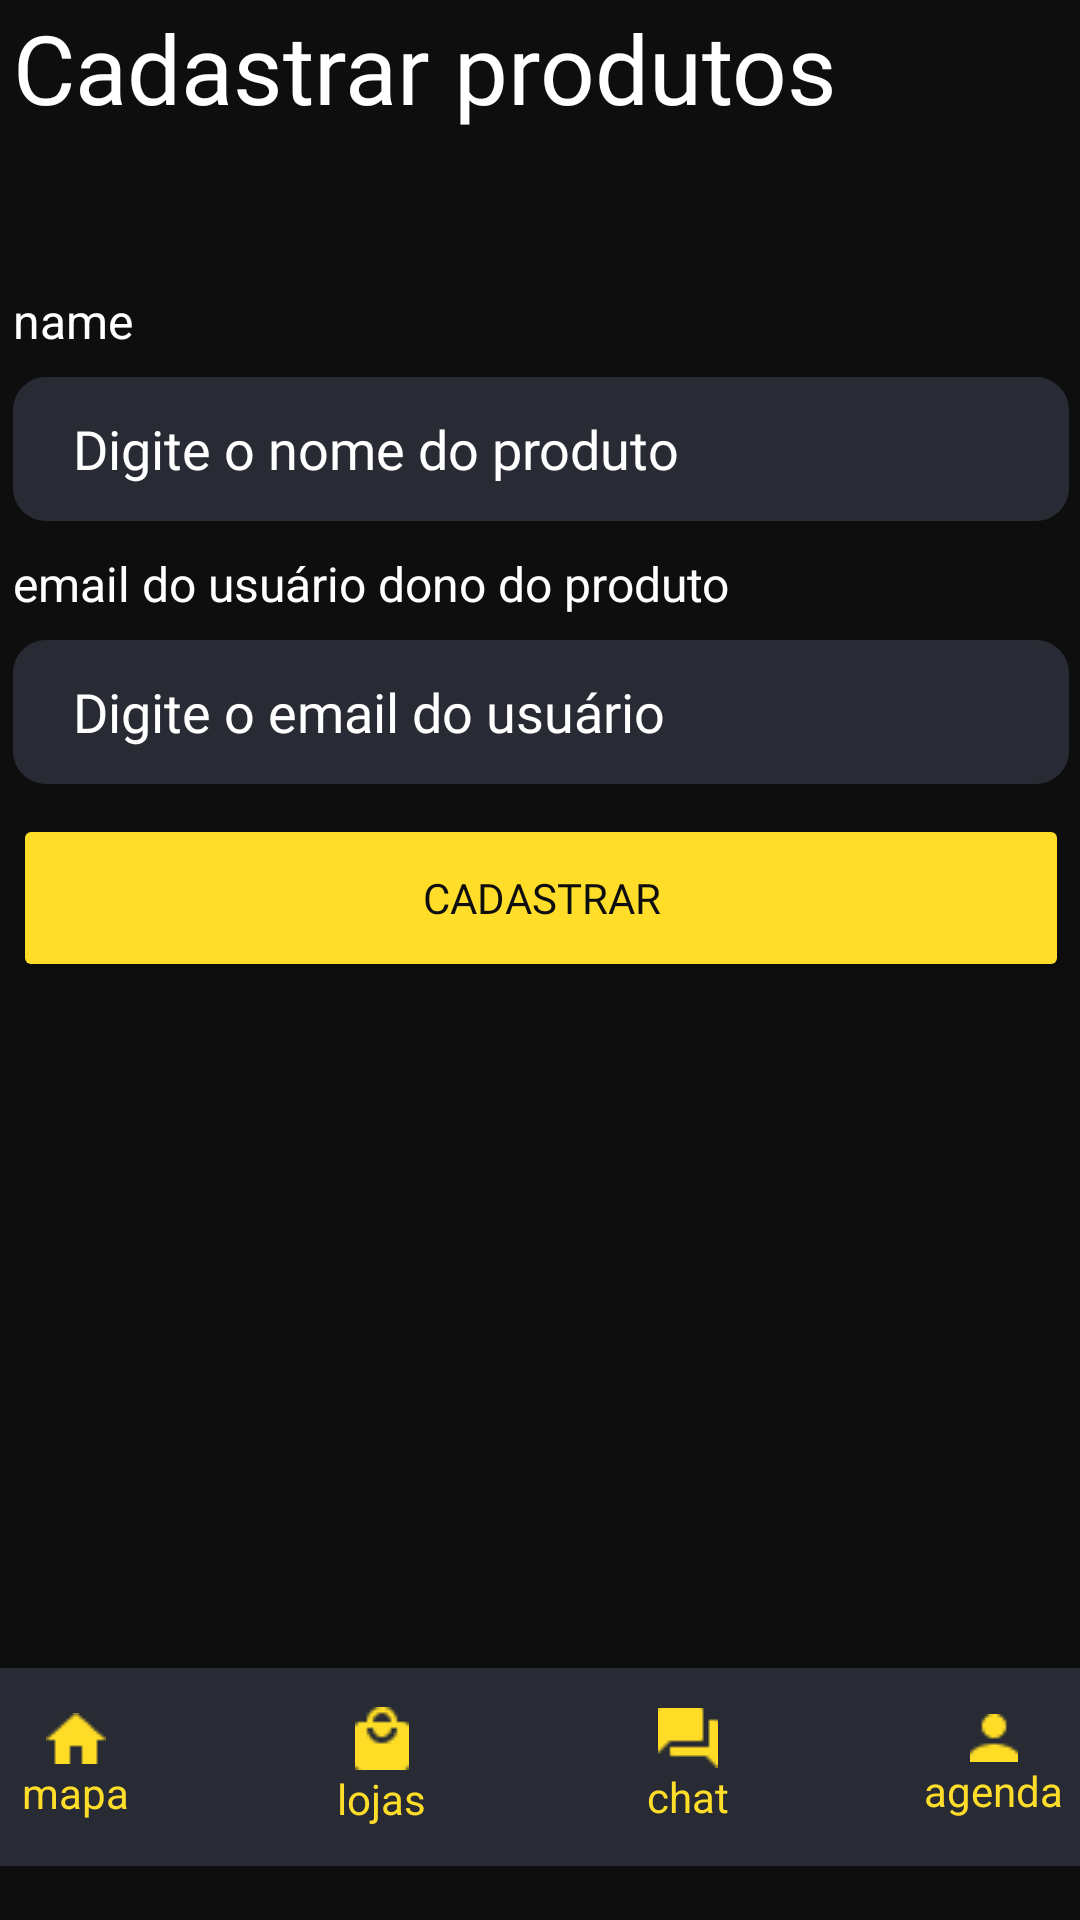

Android layout source for this screen:
<!-- AndroidManifest.xml: application theme Theme.RetireAqui -->
<!-- res/layout/activity_create_product.xml -->
<?xml version="1.0" encoding="utf-8"?>
<androidx.constraintlayout.widget.ConstraintLayout xmlns:android="http://schemas.android.com/apk/res/android"
    xmlns:app="http://schemas.android.com/apk/res-auto"
    xmlns:tools="http://schemas.android.com/tools"
    android:layout_width="match_parent"
    android:layout_height="match_parent"
    tools:context=".views.manager_context.CreateProductActivity">

    <LinearLayout
        android:layout_width="412dp"
        android:layout_height="735dp"
        android:background="@color/black_figma"
        android:orientation="vertical"
        app:layout_constraintBottom_toBottomOf="parent"
        app:layout_constraintEnd_toEndOf="parent"
        app:layout_constraintStart_toStartOf="parent"
        app:layout_constraintTop_toTopOf="parent">

        <LinearLayout
            android:layout_width="match_parent"
            android:layout_height="603dp"
            android:orientation="vertical">

            <TextView
                android:id="@+id/create_product_title_label"
                android:layout_width="wrap_content"
                android:layout_height="wrap_content"
                android:layout_marginLeft="30dp"
                android:layout_marginTop="48dp"
                android:fontFamily="@font/poppins_bold"
                android:text="@string/create_product_title"
                android:textColor="@color/white"
                android:textColorHint="@color/white"
                android:textSize="32sp" />

            <TextView
                android:id="@+id/create_product_name"
                android:layout_width="wrap_content"
                android:layout_height="wrap_content"
                android:layout_marginLeft="30dp"
                android:layout_marginTop="52dp"
                android:paddingBottom="8dp"
                android:text="@string/create_product_name"
                android:textColor="@color/white"
                android:textSize="16sp" />

            <EditText
                android:id="@+id/create_product_name_value"
                android:layout_width="match_parent"
                android:layout_height="48dp"
                android:layout_marginLeft="30dp"
                android:layout_marginRight="30dp"
                android:background="@drawable/my_bg"
                android:ems="10"
                android:fontFamily="@font/poppins"
                android:hint="@string/create_product_name_value"
                android:inputType="textEmailAddress"
                android:paddingLeft="20dp"
                android:textColor="@color/white"
                android:textColorHint="@color/white" />

            <TextView
                android:id="@+id/create_product_email_user"
                android:layout_width="wrap_content"
                android:layout_height="wrap_content"
                android:layout_marginLeft="30dp"
                android:layout_marginTop="10dp"
                android:paddingBottom="8dp"
                android:text="@string/create_product_email"
                android:textColor="@color/white"
                android:textSize="16sp" />

            <EditText
                android:id="@+id/create_product_email_value"
                android:layout_width="match_parent"
                android:layout_height="48dp"
                android:layout_marginLeft="30dp"
                android:layout_marginRight="30dp"
                android:background="@drawable/my_bg"
                android:ems="10"
                android:fontFamily="@font/poppins"
                android:hint="@string/create_product_email_value"
                android:inputType="textEmailAddress"
                android:paddingLeft="20dp"
                android:textColor="@color/white"
                android:textColorHint="@color/white" />

            <Button
                android:id="@+id/create_product_button"
                android:layout_width="match_parent"
                android:layout_height="56dp"
                android:layout_marginTop="10dp"
                android:layout_marginLeft="30dp"
                android:layout_marginRight="30dp"
                android:backgroundTint="@color/yellow_figma"
                android:fontFamily="@font/poppins"
                android:text="@string/cadastra_button"
                android:textColor="@color/black_figma"
                app:cornerRadius="10dp" />

        </LinearLayout>

        <LinearLayout
            android:layout_width="match_parent"
            android:layout_height="66dp"
            android:background="@color/gray_figma"
            android:backgroundTint="@color/gray_figma"
            android:orientation="horizontal">

            <LinearLayout
                android:layout_width="102dp"
                android:layout_height="match_parent"
                android:gravity="center_horizontal|center_vertical"
                android:orientation="vertical">

                <ImageView
                    android:layout_width="match_parent"
                    android:layout_height="wrap_content"
                    android:src="@drawable/home" />

                <TextView
                    android:id="@+id/textView2"
                    android:layout_width="wrap_content"
                    android:layout_height="wrap_content"
                    android:text="@string/list_shop_home"
                    android:textColor="@color/yellow_figma" />

            </LinearLayout>

            <LinearLayout
                android:layout_width="102dp"
                android:layout_height="match_parent"
                android:gravity="center_horizontal|center_vertical"
                android:orientation="vertical">

                <ImageView
                    android:layout_width="match_parent"
                    android:layout_height="wrap_content"
                    android:src="@drawable/shop" />

                <TextView
                    android:id="@+id/textView3"
                    android:layout_width="wrap_content"
                    android:layout_height="wrap_content"
                    android:text="@string/list_shop_lojas"
                    android:textColor="@color/yellow_figma" />

            </LinearLayout>

            <LinearLayout
                android:layout_width="102dp"
                android:layout_height="match_parent"
                android:gravity="center_horizontal|center_vertical"
                android:orientation="vertical">

                <ImageView
                    android:layout_width="match_parent"
                    android:layout_height="wrap_content"
                    android:src="@drawable/chat" />

                <TextView
                    android:id="@+id/textView4"
                    android:layout_width="wrap_content"
                    android:layout_height="wrap_content"
                    android:text="@string/list_shop_chat"
                    android:textColor="@color/yellow_figma" />
            </LinearLayout>

            <LinearLayout
                android:layout_width="102dp"
                android:layout_height="match_parent"
                android:gravity="center_horizontal|center_vertical"
                android:orientation="vertical">

                <ImageView
                    android:layout_width="match_parent"
                    android:layout_height="wrap_content"
                    android:src="@drawable/perfil" />

                <TextView
                    android:id="@+id/textView5"
                    android:layout_width="wrap_content"
                    android:layout_height="wrap_content"
                    android:text="@string/list_shop_perfil"
                    android:textColor="@color/yellow_figma" />
            </LinearLayout>
        </LinearLayout>
    </LinearLayout>
</androidx.constraintlayout.widget.ConstraintLayout>
<!-- resources referenced by this layout -->
<resources>
  <color name="black_figma">#0E0E0E</color>
  <color name="gray_figma">#282B34</color>
  <color name="white">#FFFFFFFF</color>
  <color name="yellow_figma">#FFDD29</color>-
  <!-- drawable chat: png bitmap (drawable-v24, 230 bytes) -->
  <!-- drawable home: png bitmap (drawable-v24, 311 bytes) -->
  <!-- drawable my_bg (drawable) -->
  <?xml version="1.0" encoding="utf-8"?>
  
  <selector xmlns:android="http://schemas.android.com/apk/res/android">
      <item>
          <shape android:shape="rectangle">
              <solid android:color="@color/gray_figma"/> 
              <corners android:radius="10dp"/> 
              <stroke android:color="@color/gray_figma" android:width="2dp"/> 
              <padding android:bottom="8dp" android:left="8dp" android:right="8dp" android:top="8dp"/>
          </shape>
      </item>
  </selector>
  <!-- drawable perfil: png bitmap (drawable-v24, 328 bytes) -->
  <!-- drawable shop: png bitmap (drawable-v24, 397 bytes) -->
  <string name="cadastra_button">Cadastrar</string>
  <string name="create_product_email">email do usuário dono do produto</string>
  <string name="create_product_email_value">Digite o email do usuário</string>
  <string name="create_product_name">name</string>
  <string name="create_product_name_value">Digite o nome do produto</string>
  <string name="create_product_title">Cadastrar produtos</string>
  <string name="list_shop_chat">chat</string>
  <string name="list_shop_home">mapa</string>
  <string name="list_shop_lojas">lojas</string>
  <string name="list_shop_perfil">agenda</string>
  <style name="Theme.RetireAqui" parent="Theme.MaterialComponents.DayNight.DarkActionBar">
          
          <item name="colorPrimary">@color/purple_500</item>
          <item name="colorPrimaryVariant">@color/black_figma</item>
          <item name="colorOnPrimary">@color/white</item>
          
          <item name="colorSecondary">@color/teal_200</item>
          <item name="colorSecondaryVariant">@color/teal_700</item>
          <item name="colorOnSecondary">@color/black</item>
          
          <item name="android:statusBarColor" tools:targetApi="l">?attr/colorPrimaryVariant</item>
          
      </style>
  <color name="purple_500">#FF6200EE</color>
  <color name="teal_200">#FF03DAC5</color>
  <color name="teal_700">#FF018786</color>
  <color name="black">#FF000000</color>
</resources>
